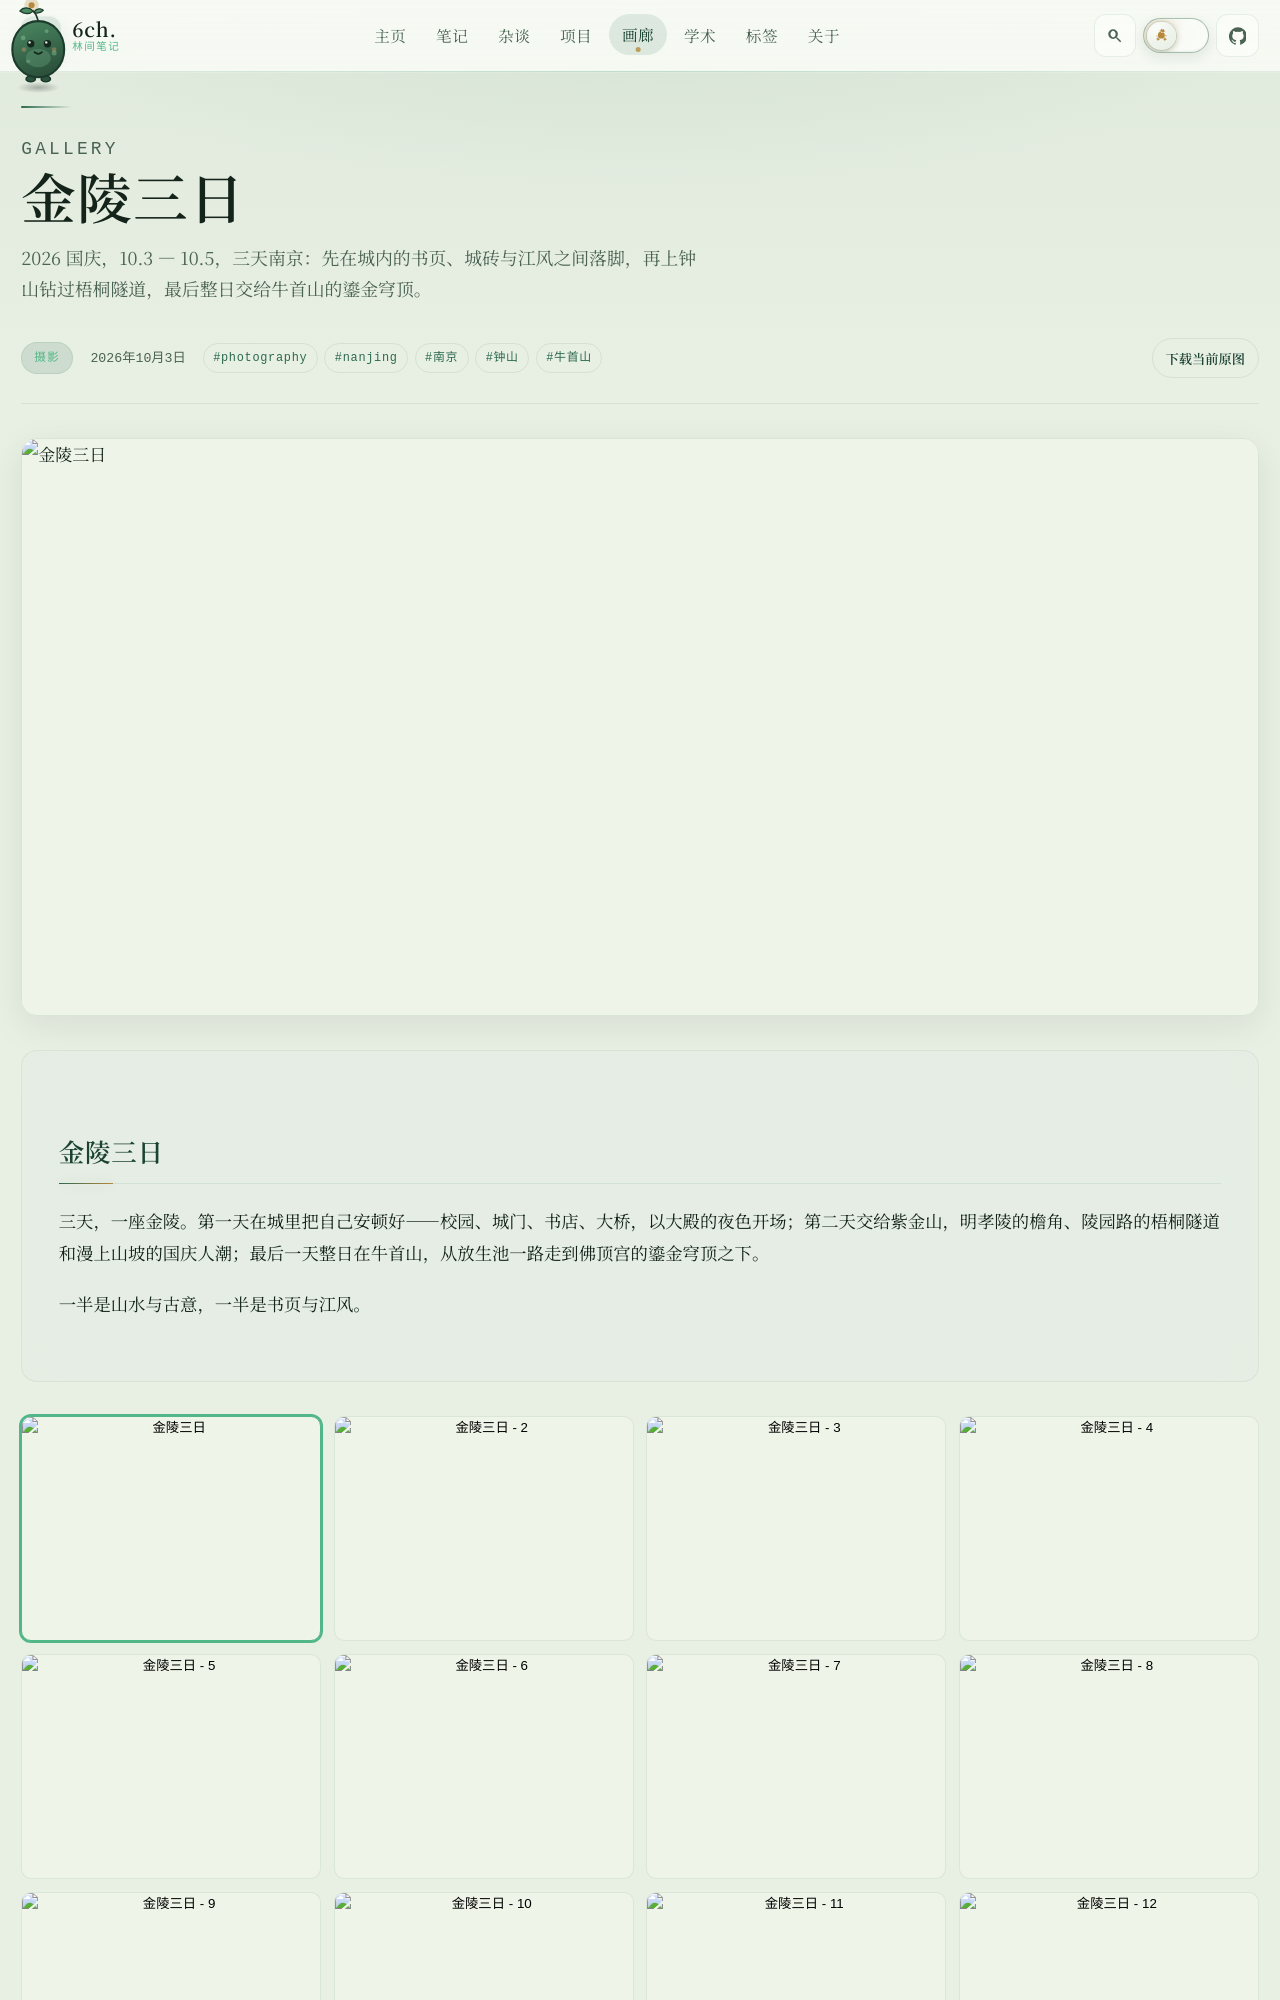

repository: 6chHenry/6chHenry.github.io · page: gallery/photography/nanjing/index.html · generator: mkdocs

---
title: 金陵三日
description: 2026 国庆，10.3 — 10.5，三天南京：先在城内的书页、城砖与江风之间落脚，再上钟山钻过梧桐隧道，最后整日交给牛首山的鎏金穹顶。
date: 2026-10-03
category: photography
cover: /assets/gallery/photography/nanjing.assets/niushoushan8.jpg
coverDesc: 仰望着佛顶宫的鎏金网壳穹顶，曲线一层层在天空下交错。
coverChapter: day3
images:
  - /assets/gallery/photography/nanjing.assets/seu.jpg
  - /assets/gallery/photography/nanjing.assets/xuanwugate.jpg
  - /assets/gallery/photography/nanjing.assets/bookstore.jpg
  - /assets/gallery/photography/nanjing.assets/changjiangbridge1.jpg
  - /assets/gallery/photography/nanjing.assets/changjiangbridge2.jpg
  - /assets/gallery/photography/nanjing.assets/nanjingmuseum.jpg
  - /assets/gallery/photography/nanjing.assets/mingxiaoling.jpg
  - /assets/gallery/photography/nanjing.assets/wutongdadao.jpg
  - /assets/gallery/photography/nanjing.assets/flag_in_crowd.jpg
  - /assets/gallery/photography/nanjing.assets/zhongshanling.jpg
  - /assets/gallery/photography/nanjing.assets/sunzhongshanbei.jpg
  - /assets/gallery/photography/nanjing.assets/niushoushan1.jpg
  - /assets/gallery/photography/nanjing.assets/niushoushan2.jpg
  - /assets/gallery/photography/nanjing.assets/niushoushan3.jpg
  - /assets/gallery/photography/nanjing.assets/niushoushan5.jpg
  - /assets/gallery/photography/nanjing.assets/niushoushan7.jpg
  - /assets/gallery/photography/nanjing.assets/niushoushan9.jpg
  - /assets/gallery/photography/nanjing.assets/niushoushan4.jpg
  - /assets/gallery/photography/nanjing.assets/niushoushan6.jpg
  - /assets/gallery/photography/nanjing.assets/niushoushan10.jpg
  - /assets/gallery/photography/nanjing.assets/niushoushan11.jpg
  - /assets/gallery/photography/nanjing.assets/niushoushan12.jpg
imageDes
